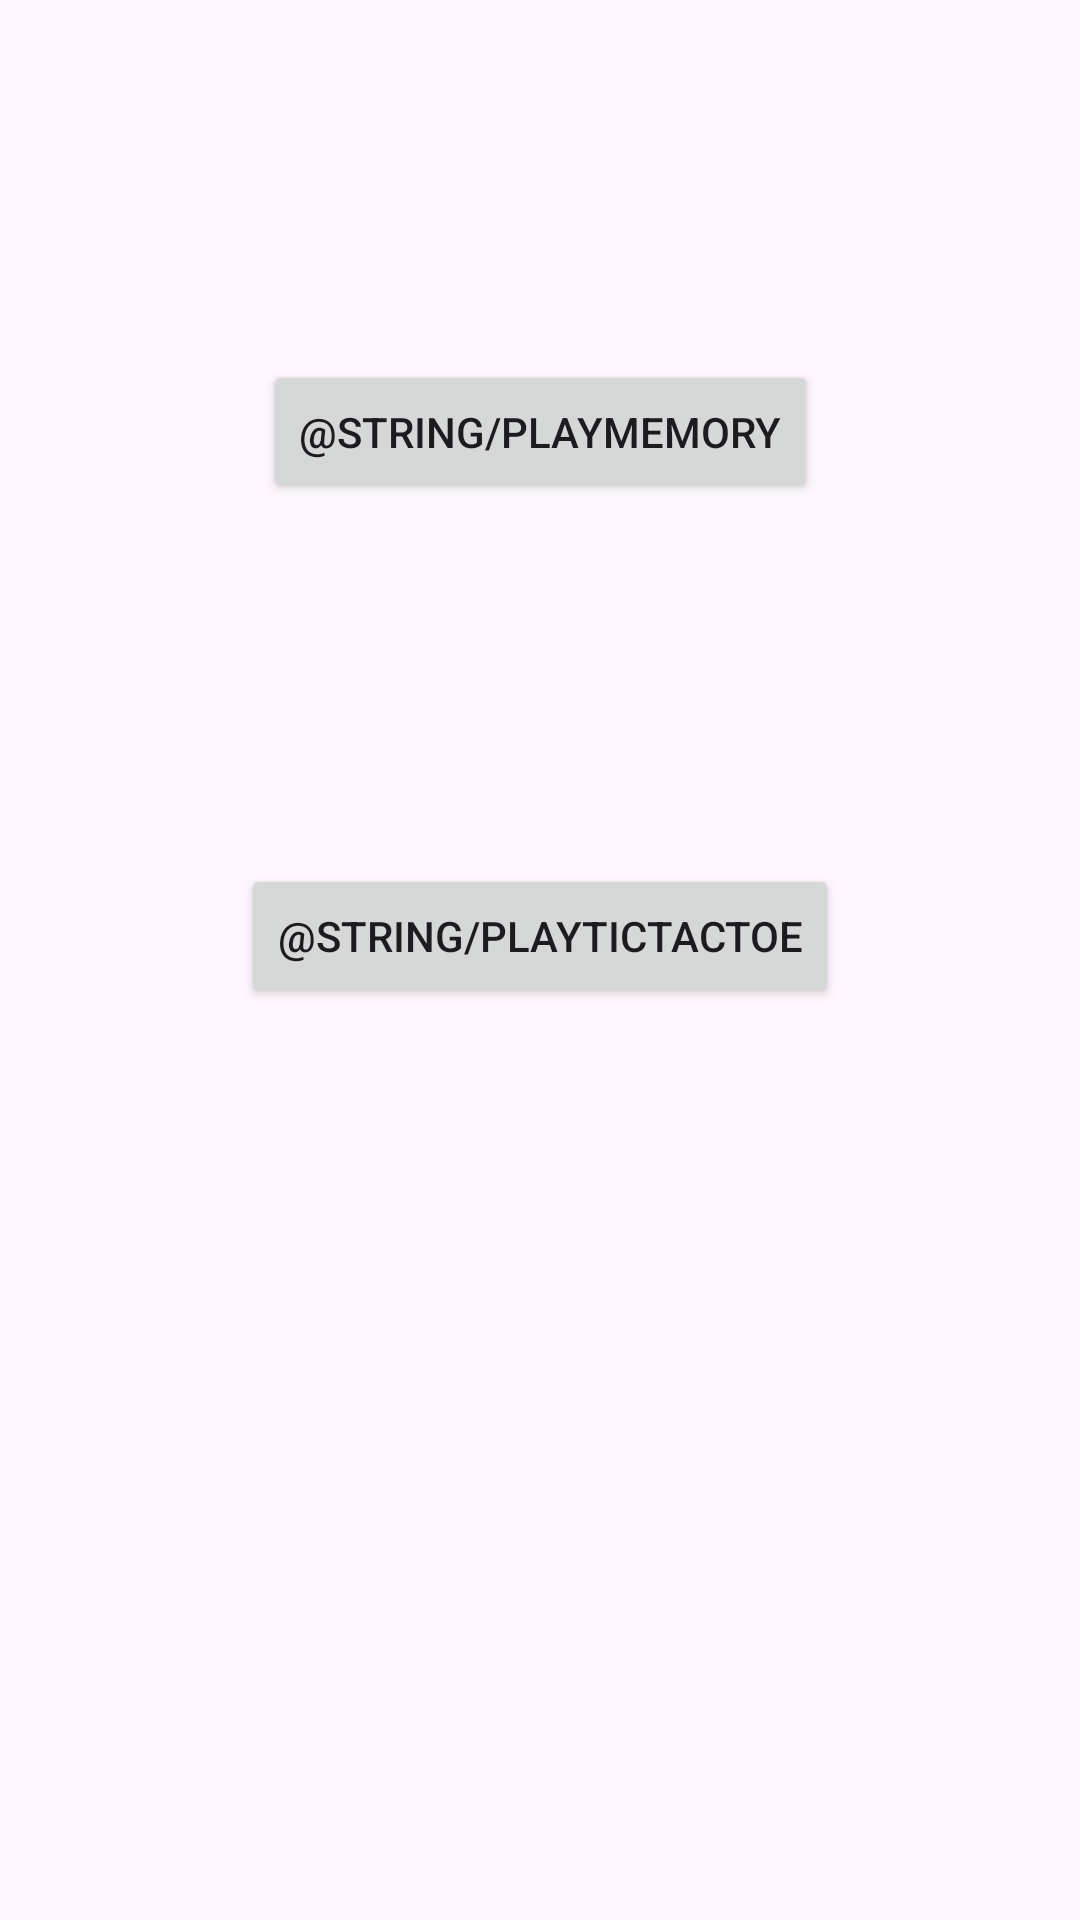

This screen was rendered from an Android layout file. Write that file and the resources it references.
<!-- AndroidManifest.xml: application theme Theme.MemoryFragment -->
<!-- res/layout/fragment_welcome_screen.xml -->
<?xml version="1.0" encoding="utf-8"?>
<androidx.constraintlayout.widget.ConstraintLayout xmlns:android="http://schemas.android.com/apk/res/android"
    xmlns:app="http://schemas.android.com/apk/res-auto"
    xmlns:tools="http://schemas.android.com/tools"
    android:id="@+id/constraintLayout"
    android:layout_width="match_parent"
    android:layout_height="match_parent"
    tools:context=".WelcomeScreenFragment">

    <Button
        android:id="@+id/button2"
        android:layout_width="wrap_content"
        android:layout_height="wrap_content"
        android:layout_marginTop="120dp"
        android:text="@string/playTicTacToe"
        app:layout_constraintEnd_toEndOf="parent"
        app:layout_constraintStart_toStartOf="parent"
        app:layout_constraintTop_toBottomOf="@+id/button3"
        tools:text="@string/playTicTacToe" />

    <Button
        android:id="@+id/button3"
        android:layout_width="wrap_content"
        android:layout_height="wrap_content"
        android:layout_marginTop="120dp"
        android:text="@string/playMemory"
        app:layout_constraintEnd_toEndOf="parent"
        app:layout_constraintStart_toStartOf="parent"
        app:layout_constraintTop_toTopOf="parent" />
</androidx.constraintlayout.widget.ConstraintLayout>
<!-- resources referenced by this layout -->
<resources>
  <style name="Theme.MemoryFragment" parent="Base.Theme.MemoryFragment" />
  <style name="Base.Theme.MemoryFragment" parent="Theme.Material3.DayNight.NoActionBar">
          
          
      </style>
</resources>
